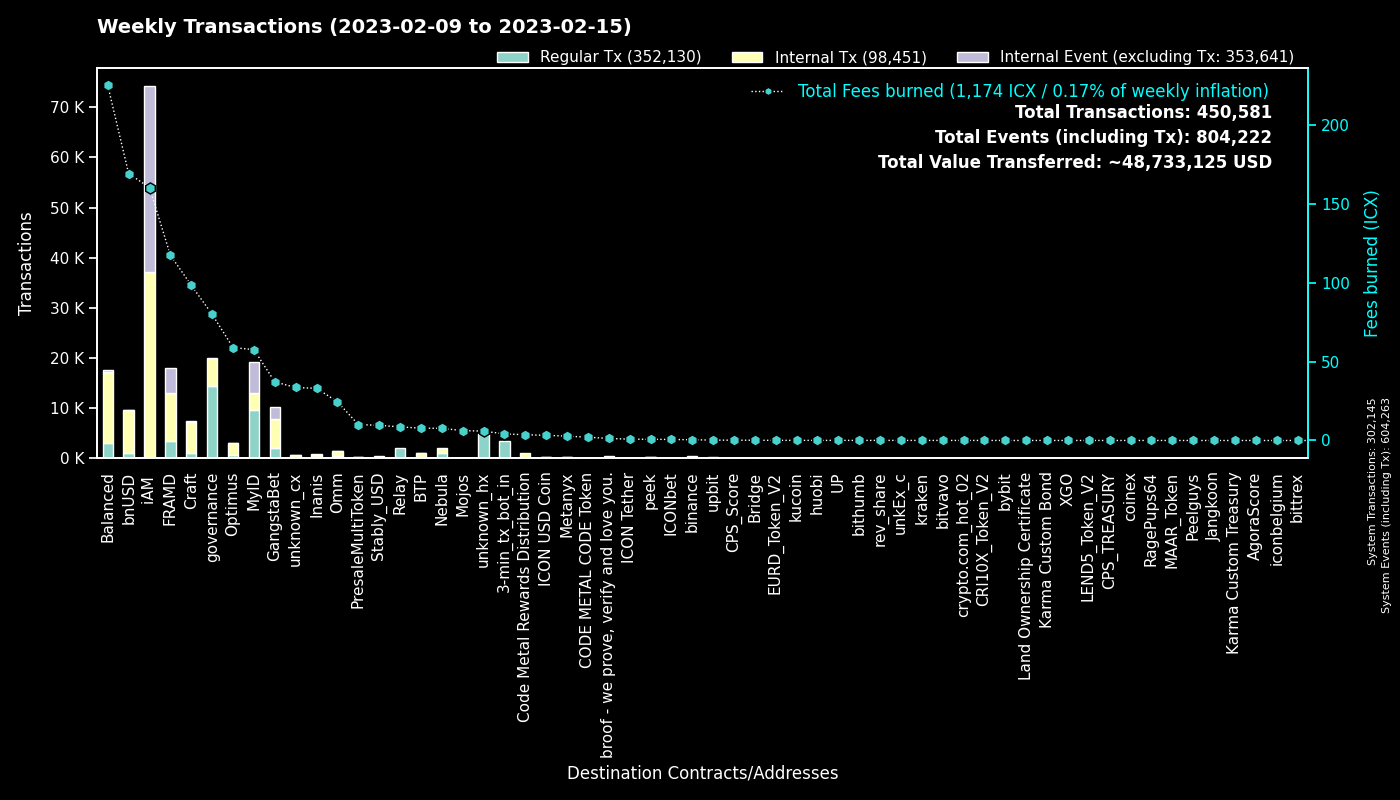

Data behind this chart, as committed beside it:
to, Regular Tx, Fees burned, to_def, Internal Tx, Internal Event (excluding Tx), group
0, 302111, 0.0, System, 34, 302118, System
cx00000000000000000000000000000000000000…, 14487, 80.04, governance, 5527, 0, governance
cx9e3cadcc1a4be3323ea23371b84575abb32703…, 6307, 12.95, MyID_1, 0, 6307, MyID
hx11de4e28be4845de3ea392fd8d758655bf766c…, 3360, 4.2, 3-min_tx_bot_in, 0, 0, 3-min_tx_bot_in
cx2aa9b28a657e3121b75d3d4fe65e569398645d…, 3316, 60.3, FRAMD Token, 4975, 444, FRAMD
cx694e8c9f1a05c8c3719f30d46b97697960e428…, 2763, 25.96, MyID_2, 2763, 0, MyID
cxca5faa5a71d986a2e84dd7e6f5ff791d29901e…, 2139, 8.643, Relay_4, 0, 0, Relay
cxe5c2c460364acc5f8c1d5ca925930043d8d9c9…, 1497, 7.068, GangstaBet Crown, 1596, 0, GangstaBet
cx88fd7df7ddff82f7cc735c871dc519838cb235…, 1024, 169.4, bnUSD, 8519, 112, bnUSD
cx85954d0dae92b63bf5cba03a59ca4ffe687bad…, 670, 4.974, NebulaMultiToken, 702, 0, Nebula
cx2609b924e33ef00b648a409245c7ea394c4678…, 623, 61.5, balanced_sicx, 3462, 45, Balanced
cxba62bb61baf8dd8b6a04633fe33806547785a0…, 589, 18.75, MyID_3, 516, 0, MyID
cx66d4d90f5f113eba575bf793570135f9b10cec…, 549, 32.7, balanced_loans, 1703, 148, Balanced
cx7ecb16e4c143b95e01d05933c17cb986cfe618…, 537, 64.38, CraftRewards, 3895, 55, Craft
cx69bcdf1753472c1444188ec3f5188657e30c83…, 418, 1.302, broof - we prove, verify and love you., 0, 0, broof - we prove, verify and love you.
cxa0af3165c08318e988cb30993b3048335b94af…, 362, 9.116, balanced_dex, 1063, 0, Balanced
hxc4193cda4a75526bf50896ec242d6713bb6b02…, 353, 0.4413, binance_hot, 0, 0, binance
cxf61cd5a45dc9f91c15aa65831a30a90d59a096…, 330, 40.51, balanced_baln, 2152, 184, Balanced
cx44250a12074799e26fdeee75648ae47e2cc842…, 322, 5.182, balanced_governance, 7, 0, Balanced
cx10d59e8103ab44635190bd4139dbfd682fa2d0…, 312, 9.965, balanced_rewards, 1077, 0, Balanced
cx14002628a4599380f391f708843044bc93dce2…, 294, 160.5, iAM Div, 36884, 36985, iAM
cx2dc662031f3d62bcdba4f63e9bf827767c8475…, 291, 4.664, GangstaBet Skill, 2108, 2171, GangstaBet
cxaa99a164586883eed0322d62a31946dfa9491f…, 278, 25.87, optimus_rewards, 891, 14, Optimus
cx203d9cd2a669be67177e997b8948ce2c35caff…, 247, 32.5, balanced_dividends, 2452, 46, Balanced
cx334db6519871cb2bfd154cec0905ced4ea142d…, 236, 0.9657, unknown_cx, 0, 0, unknown_cx
cxcb455f26a2c01c686fa7f30e1e3661642dd53c…, 234, 9.633, omm_lending, 0, 0, Omm
cx57d7acf8b5114b787ecdd99ca460c2272e4d91…, 232, 2.191, NebulaPlanetToken, 327, 0, Nebula
cxe971c0a92c58db502e4a224efc6ba311eb1c17…, 221, 31.3, Inanis Treasury, 273, 52, Inanis
cx30f18d26f45d990112a4cd4825c0b79af73aac…, 214, 57.27, Yetis, 4541, 4455, FRAMD
cx2e6d0fc0eca04965d06038c8406093337f085f…, 204, 32.05, Craft, 1557, 31, Craft
cx9c4698411c6d9a780f605685153431dcda0460…, 192, 1.59, Auction, 637, 1, Craft
cxcc711062b732ed14954008da8a5b5193b4d486…, 168, 0.3108, peek_1, 0, 0, peek
cx21e94c08c03daee80c25d8ee3ea22a20786ec2…, 168, 31.51, Balanced Router, 1830, 68, Balanced
cx28b2ec885b50c8a93da752f2d0467a67127a70…, 102, 6.456, CROWN, 636, 4, GangstaBet
cx6139a27c15f1653471ffba0b4b88dc15de7e32…, 100, 18.7, gangstabet_token, 1393, 52, GangstaBet
cx785d504f44b5d2c8dac04c5a1ecd75f18ee57d…, 98, 10.19, Finance Token, 526, 22, Optimus
cx7b1843b7ef5368a080ccf59c0a9d1bdec474f9…, 91, 3.954, optimus_dividends, 699, 0, Optimus
cx5b5a03cb525a1845d0af3a872d525b18a810ac…, 83, 3.843, btp-0x38.bsc-BTCB, 403, 6, BTP
cx943cf4a4e4e281d82b15ae0564bbdcbf8114b3…, 78, 0.5481, NebulaSpaceshipToken, 108, 0, Nebula
cxbb2871f468a3008f80b08fdde5b8b951583acf…, 73, 9.617, Stably_USD, 312, 0, Stably_USD
hxbb984f278abd66ae2155edbd91f8c87ce98411…, 68, 0.085, kucoin, 0, 0, kucoin
cxcaef4255ec5cb784594655fa5ff62ce09a4f8d…, 58, 0.4577, peek_3, 58, 0, peek
hx8d28bc4d785d331eb4e577135701eb388e9a46…, 58, 0.0725, upbit_hot_04, 0, 0, upbit
hx0693176ac311db62ea27da7ea036cb27c1413b…, 56, 0.07, unknown_hx, 0, 0, unknown_hx
hxd9fb974459fe46eb9d5a7c438f17ae6e75c0f2…, 55, 0.06875, huobi, 0, 0, huobi
cx23a91ee3dd290486a9113a6a42429825d813de…, 51, 1.552, BTP Message Center, 103, 59, BTP
cx8683d50b9f53275081e13b64fba9d6a56b7c57…, 51, 0.1751, gangstabet_trade, 48, 0, GangstaBet
cx288d13e1b63563459a2ac6179f237711f6851c…, 50, 1.847, btp-0x38.bsc-ETH, 222, 3, BTP
cx96f98f59f1dc144709fd294d4b906c74f5d709…, 48, 0.1063, EURD_Token_V2, 48, 0, EURD_Token_V2
cx43e2eec79eb76293c298f2b17aec06097be606…, 48, 0.2491, balanced_staking, 143, 0, Balanced
hx133323c2e990994816b548a9e7eb080a5eac80…, 45, 0.05625, unknown_hx, 0, 0, unknown_hx
hx6d14b2b77a9e73c5d5804d43c7e3c3416648ae…, 44, 0.055, bithumb_03, 0, 0, bithumb
cx8190de91c8831f382dcabdbc87968448380c48…, 43, 0.8423, Omm Governance Manager, 43, 0, Omm
hxfdb57e23c32f9273639d6dda45068d85ee43fe…, 42, 0.0525, upbit_hot_02, 0, 0, upbit
cx82c8c091b41413423579445032281bca5ac14f…, 41, 0.1335, Craft, 41, 3, Craft
hx6332c8a8ce376a5fc7f976d1bc4805a5d8bf13…, 41, 0.05125, upbit_hot_01, 0, 0, upbit
hx85532472e789802a943bd34a8aeb86668bc232…, 41, 0.05125, unkEx_c_01, 0, 0, unkEx_c
hx68646780e14ee9097085f7280ab137c3633b4b…, 40, 0.05, kraken_hot, 0, 0, kraken
hx294c5d0699615fc8d92abfe464a2601612d11b…, 39, 0.04875, crypto.com_hot_02, 0, 0, crypto.com_hot_02
hxa390d24fdcba68515b492ffc553192802706a1…, 39, 0.04875, bitvavo_hot, 0, 0, bitvavo
... 1,565 more rows
